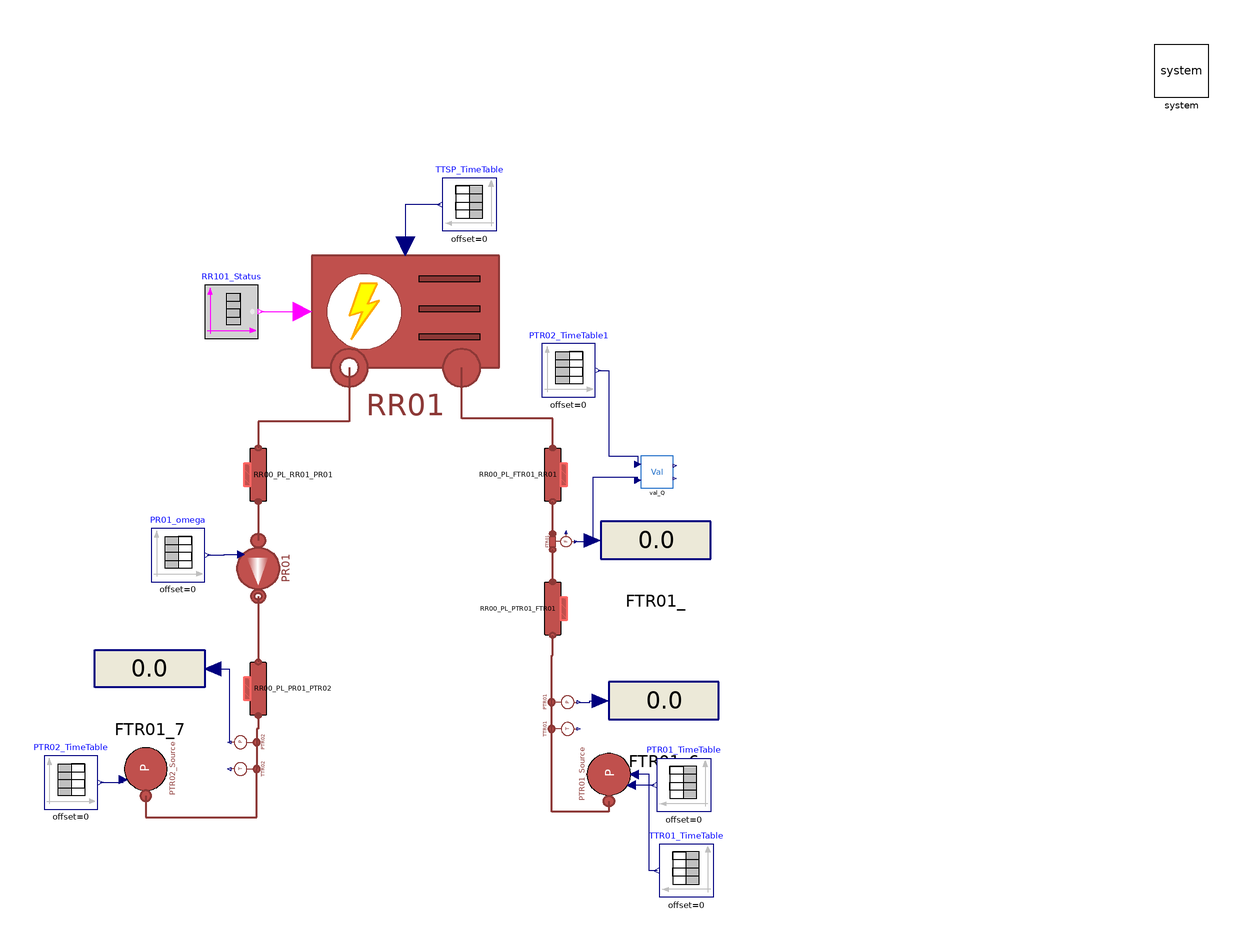

The component connection diagram of the Modelica model below, drawn from its own Placement and Line annotations.

model RR01_Test "Test using real data"
  extends ChillerOpenLoop(PTR01_TimeTable(table=[ts,PTi]), PTR02_TimeTable(table=[ts,PTo]),
    TTR01_TimeTable(table=[ts,TTi]), Tin_start_Cool = TTi[1,1],
    RR01(
      Tin_cold_start=TTi[1, 1],
      Tout_cold_nom=TTo[1, 1],
      pin_cold_start=PTi[1, 1],
      initOpt=MultiEnergySystem.DistrictHeatingNetwork.Choices.Init.Options.fixedState));

  parameter Types.Density rhohotref = 985 "Reference hot water density";
  parameter Types.Density rhocoldref = 999 "Reference cold water density";
  parameter String MeasuredData = Modelica.Utilities.Files.loadResource("modelica://MultiEnergySystem/TestFacility/Resources/Centralised/1701_Test1.mat") "File name of matrix" annotation (
    Dialog(loadSelector(filter = "MATLAB MAT files (*.mat)", caption = "Open MATLAB MAT file")));


  parameter String matrixPTi = "PTR01" "Matrix name in file";
  parameter String matrixPTo = "PTR02" "Matrix name in file";
  parameter String matrixTTi = "TTR01" "Matrix name in file";
  parameter String matrixTTo = "TTR02" "Matrix name in file";
  parameter String matrixtheta = "theta_FCVR01" "Matrix name in file";
  parameter String matrixfreq = "f_PR01";
  parameter String matrixFT = "FTR01" "Matrix name in file";
  parameter String timenoscale = "time" "Matrix name in file";
  parameter Real Kv(unit = "m3/h") = 20.5 "Metri Flow Coefficient";

  Utilities.ASHRAEIndex val_Q annotation (Placement(transformation(extent={{88,54},{100,66}})));
  Modelica.Blocks.Sources.TimeTable PTR02_TimeTable1(table=[ts,FT])  annotation (Placement(transformation(extent={{51,88},{71,108}})));
protected
  final parameter Integer dim[2] = Modelica.Utilities.Streams.readMatrixSize(MeasuredData, matrixPTi) "dimension of matrix";
  final parameter Real ts[:, :] = Modelica.Utilities.Streams.readRealMatrix(MeasuredData, timenoscale, dim[1], dim[2]) "Matrix data";
  final parameter Real PTi[dim[1], dim[2]] = Modelica.Utilities.Streams.readRealMatrix(MeasuredData, matrixPTi, dim[1], dim[2]);
  final parameter Real PTo[dim[1], dim[2]] = Modelica.Utilities.Streams.readRealMatrix(MeasuredData, matrixPTo, dim[1], dim[2]);
  final parameter Real TTi[dim[1], dim[2]] = Modelica.Utilities.Streams.readRealMatrix(MeasuredData, matrixTTi, dim[1], dim[2]);
  final parameter Real TTo[dim[1], dim[2]] = Modelica.Utilities.Streams.readRealMatrix(MeasuredData, matrixTTo, dim[1], dim[2]);
  final parameter Real thetav[dim[1], dim[2]] = Modelica.Utilities.Streams.readRealMatrix(MeasuredData, matrixtheta, dim[1], dim[2]);
  final parameter Real freq[dim[1], dim[2]] = Modelica.Utilities.Streams.readRealMatrix(MeasuredData, matrixfreq, dim[1], dim[2]);
  final parameter Real FT[dim[1], dim[2]] = Modelica.Utilities.Streams.readRealMatrix(MeasuredData, matrixFT, dim[1], dim[2]);
  final parameter Real m_flow_approx[dim[1], dim[2]] = FT*rhohotref/3600;
  final parameter Real omega[dim[1], dim[2]] = 2*Modelica.Constants.pi*freq;
  final parameter DistrictHeatingNetwork.Types.Temperature Tin_start = TTi[1,1];
  final parameter DistrictHeatingNetwork.Types.Pressure pin_start = PTi[1,1];
  final parameter DistrictHeatingNetwork.Types.MassFlowRate m_flow_start = m_flow_approx[1,1];

equation
  connect(val_Q.u_sim, FTR01_.numberPort) annotation (Line(points={{86.8,57},{86.8,58},{69.925,58},{69.925,34.5}}, color={0,0,127}));
  connect(PTR02_TimeTable1.y, val_Q.u_meas) annotation (Line(points={{72,98},{76,98},{76,66},{86.8,66},{86.8,63}}, color={0,0,127}));
end RR01_Test;